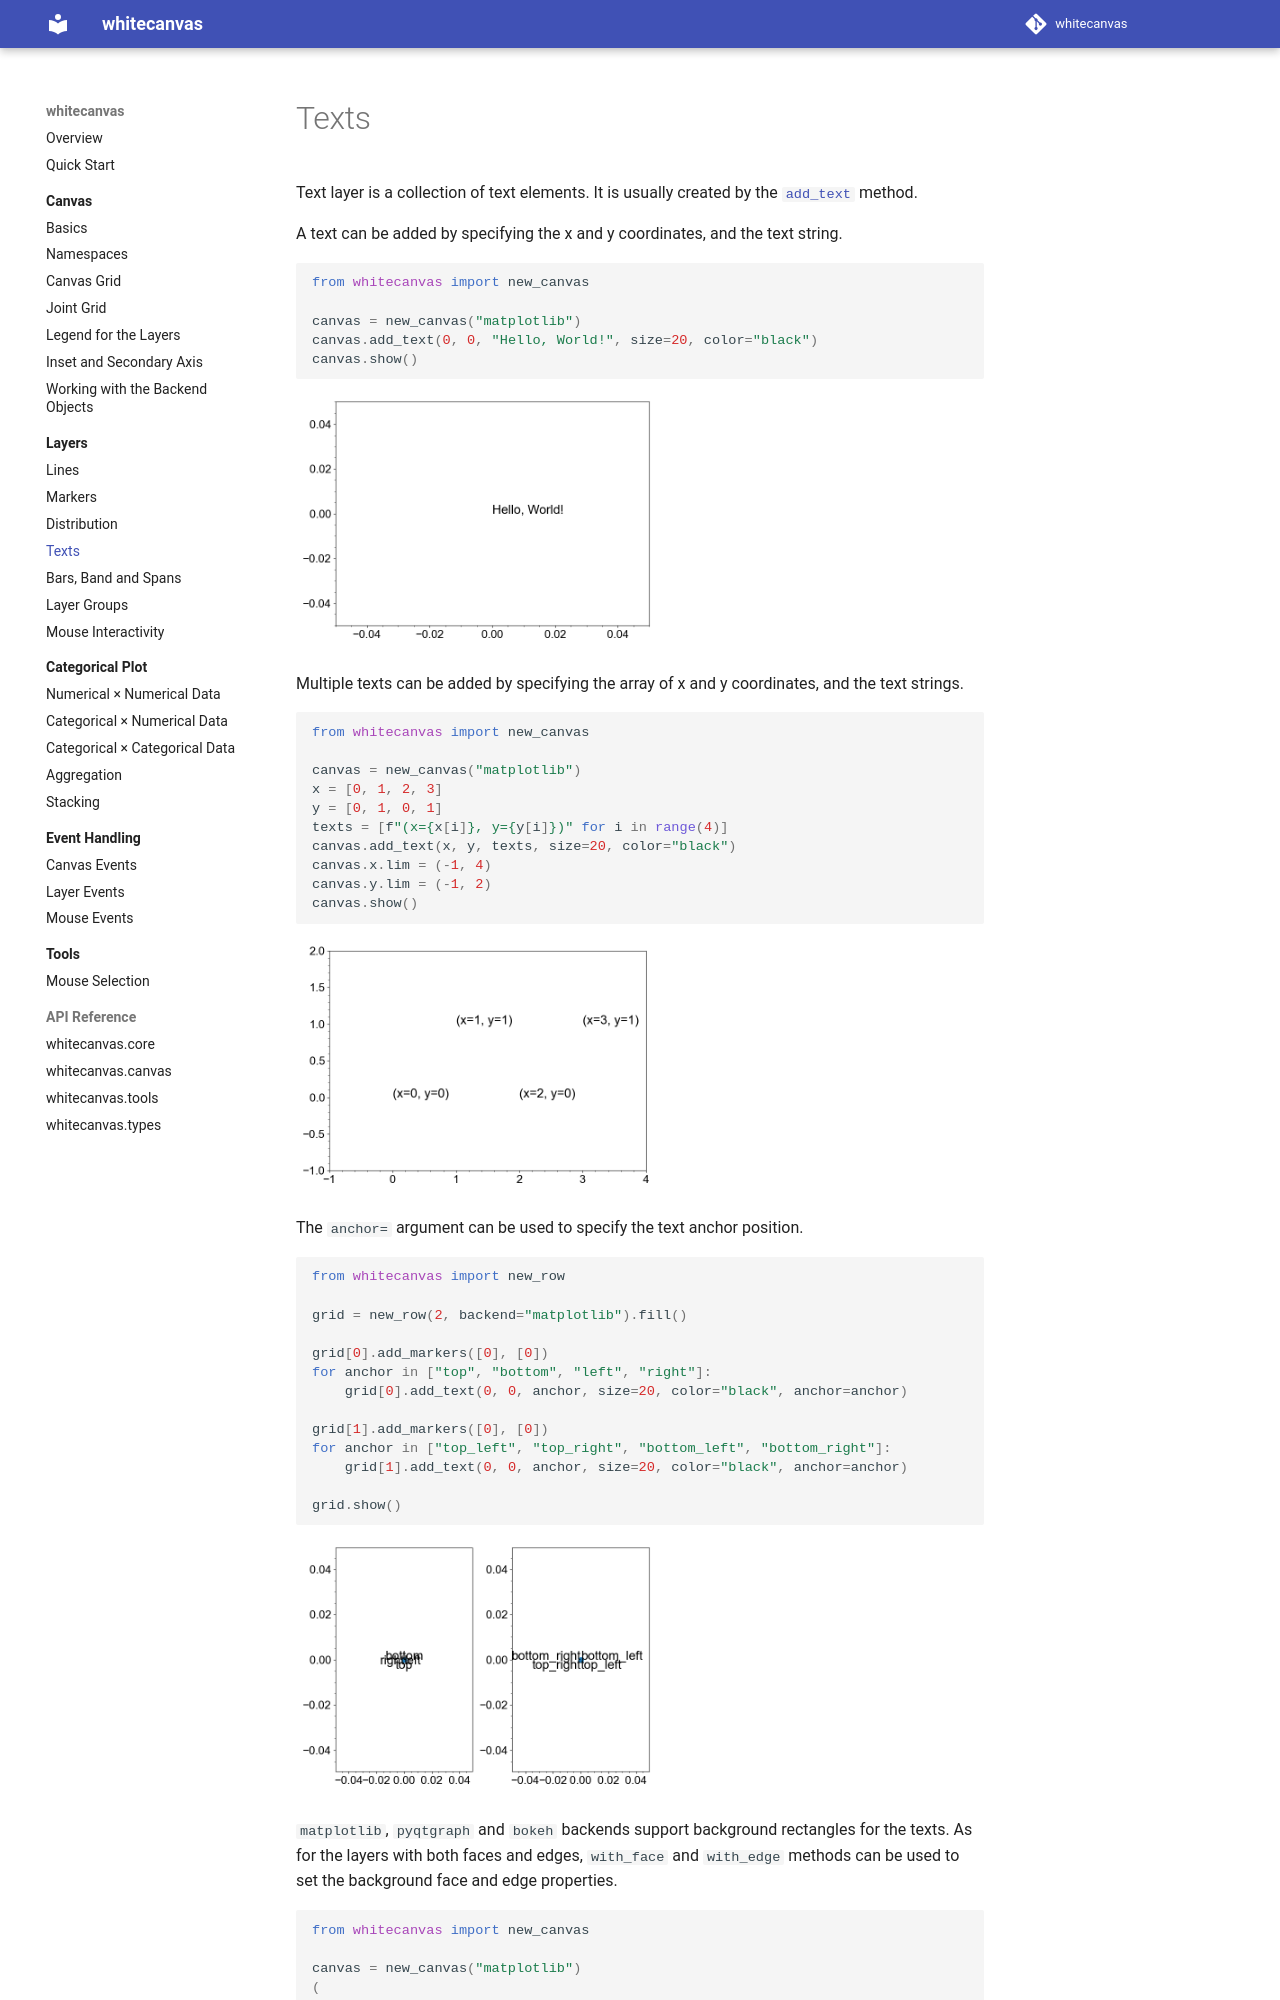

repository: hanjinliu/whitecanvas · page: layers/texts/index.html · generator: mkdocs

# Texts

Text layer is a collection of text elements. It is usually created by the [`add_text`]
[whitecanvas.canvas.CanvasBase.add_text] method.

A text can be added by specifying the x and y coordinates, and the text string.

``` python
#!name: text_layer_scalar
from whitecanvas import new_canvas

canvas = new_canvas("matplotlib")
canvas.add_text(0, 0, "Hello, World!", size=20, color="black")
canvas.show()
```

Multiple texts can be added by specifying the array of x and y coordinates, and the text
strings.

``` python
#!name: text_layer
from whitecanvas import new_canvas

canvas = new_canvas("matplotlib")
x = [0, 1, 2, 3]
y = [0, 1, 0, 1]
texts = [f"(x={x[i]}, y={y[i]})" for i in range(4)]
canvas.add_text(x, y, texts, size=20, color="black")
canvas.x.lim = (-1, 4)
canvas.y.lim = (-1, 2)
canvas.show()
```

The `anchor=` argument can be used to specify the text anchor position.

``` python
#!name: text_layer_anchor
from whitecanvas import new_row

grid = new_row(2, backend="matplotlib").fill()

grid[0].add_markers([0], [0])
for anchor in ["top", "bottom", "left", "right"]:
    grid[0].add_text(0, 0, anchor, size=20, color="black", anchor=anchor)

grid[1].add_markers([0], [0])
for anchor in ["top_left", "top_right", "bottom_left", "bottom_right"]:
    grid[1].add_text(0, 0, anchor, size=20, color="black", anchor=anchor)

grid.show()
```
